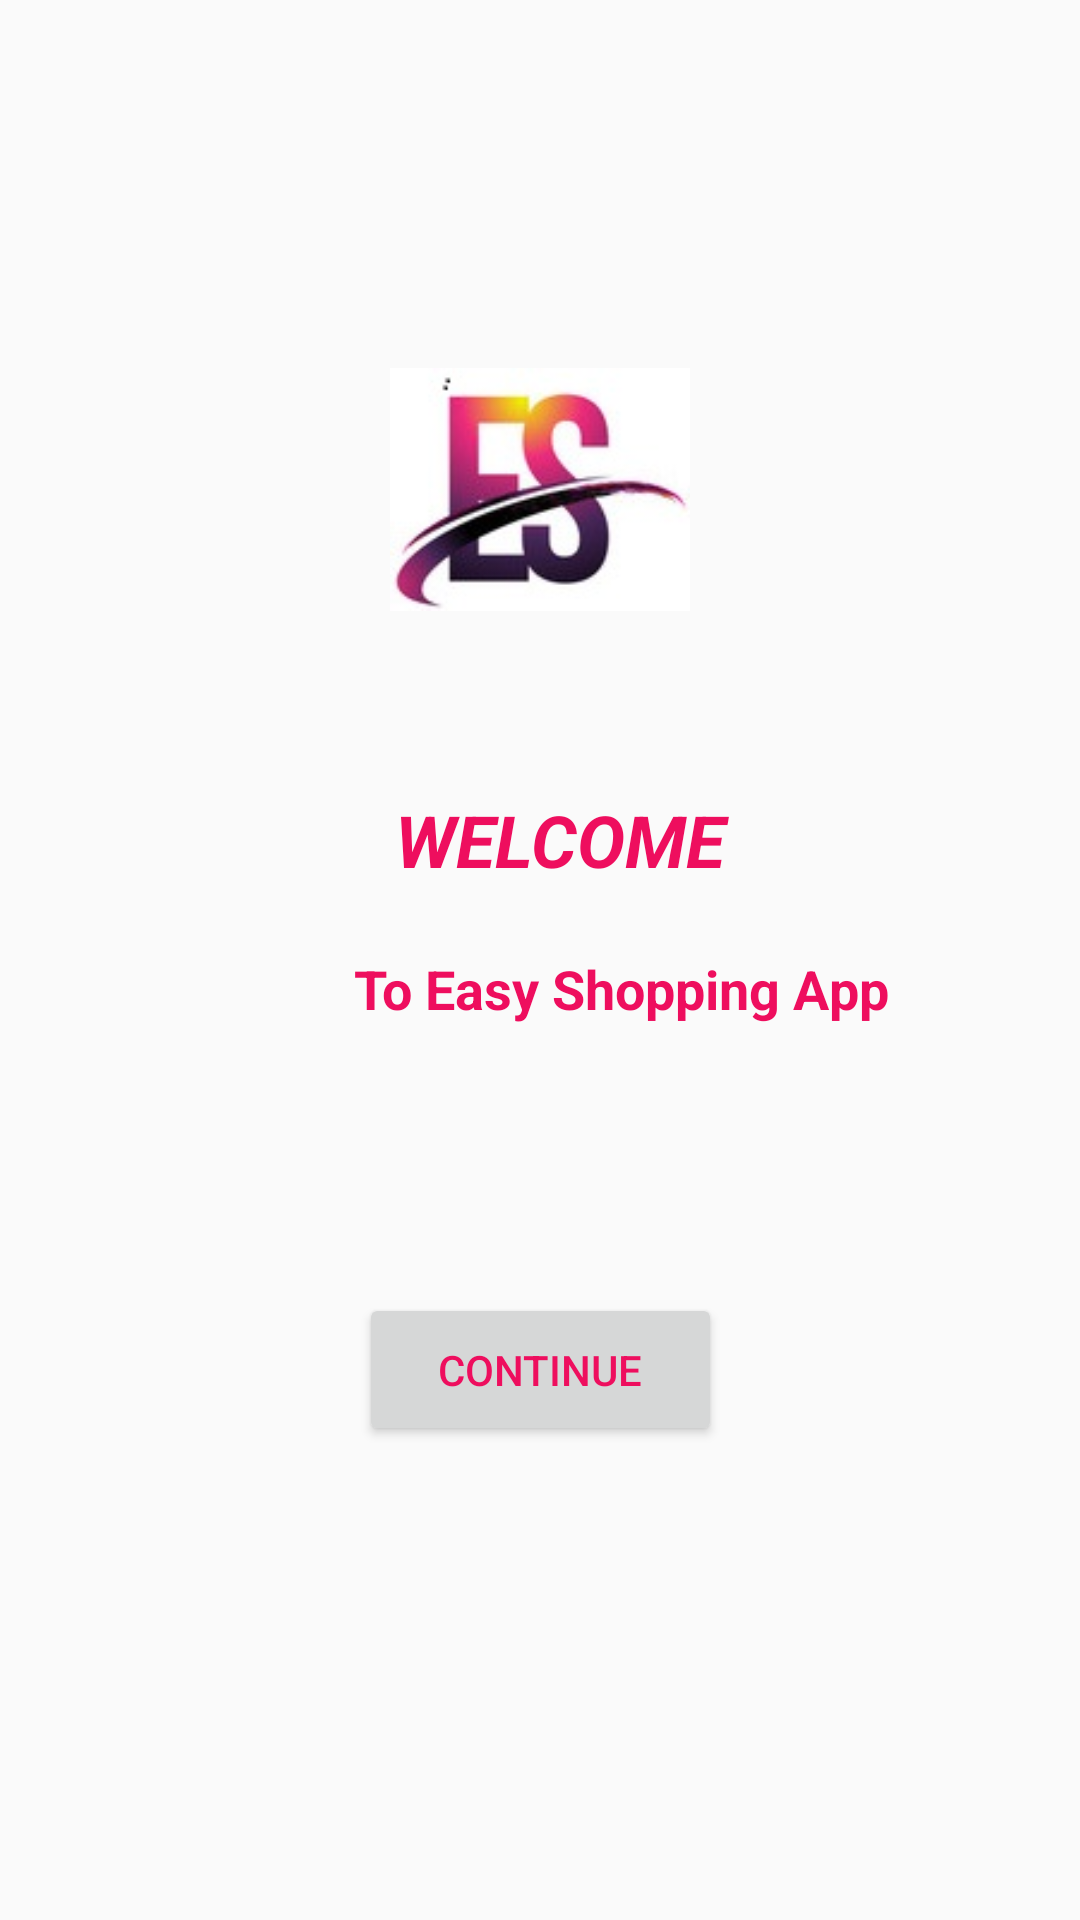

Produce the Android XML layout that renders to this screen, including the resource entries it uses.
<!-- AndroidManifest.xml: application theme Theme.AppCompat.Light.DarkActionBar -->
<!-- res/layout/activity_main.xml -->
<?xml version="1.0" encoding="utf-8"?>
<android.support.constraint.ConstraintLayout xmlns:android="http://schemas.android.com/apk/res/android"
    xmlns:app="http://schemas.android.com/apk/res-auto"
    xmlns:tools="http://schemas.android.com/tools"
    android:layout_width="match_parent"
    android:layout_height="match_parent"
    tools:context=".MainActivity"
    tools:layout_editor_absoluteY="81dp">
    <ImageView
        android:id="@+id/imageView"
        android:layout_width="100dp"
        android:layout_height="113dp"
        android:layout_marginStart="8dp"
        android:layout_marginLeft="8dp"
        android:layout_marginTop="8dp"
        android:layout_marginEnd="8dp"
        android:layout_marginRight="8dp"
        android:layout_marginBottom="8dp"
        android:fadingEdge="horizontal"
        android:src="@drawable/ici"
        app:layout_constraintBottom_toBottomOf="parent"
        app:layout_constraintEnd_toEndOf="parent"
        app:layout_constraintStart_toStartOf="parent"
        app:layout_constraintTop_toTopOf="parent"
        app:layout_constraintVertical_bias="0.193"
        tools:ignore="MissingConstraints" />

    <TextView
        android:id="@+id/textView"
        android:layout_width="199dp"
        android:layout_height="43dp"
        android:layout_marginStart="8dp"
        android:layout_marginLeft="8dp"
        android:layout_marginTop="8dp"
        android:layout_marginEnd="8dp"
        android:layout_marginRight="8dp"
        android:layout_marginBottom="8dp"
        android:text="Welcome"
        android:textAllCaps="true"
        android:textColor="@color/colorAccent"
        android:textSize="24sp"
        android:textStyle="bold|italic"
        android:typeface="sans"
        app:layout_constraintBottom_toBottomOf="parent"
        app:layout_constraintEnd_toEndOf="parent"
        app:layout_constraintHorizontal_bias="0.852"
        app:layout_constraintStart_toStartOf="parent"
        app:layout_constraintTop_toTopOf="parent"
        app:layout_constraintVertical_bias="0.44" />

    <TextView
        android:id="@+id/textView2"
        android:layout_width="234dp"
        android:layout_height="36dp"
        android:layout_marginStart="8dp"
        android:layout_marginLeft="8dp"
        android:layout_marginTop="8dp"
        android:layout_marginEnd="8dp"
        android:layout_marginRight="8dp"
        android:layout_marginBottom="8dp"
        android:text="To Easy Shopping App"
        android:textColor="@color/colorAccent"
        android:textSize="18sp"
        android:textStyle="bold"
        app:layout_constraintBottom_toBottomOf="parent"
        app:layout_constraintEnd_toEndOf="parent"
        app:layout_constraintHorizontal_bias="1.0"
        app:layout_constraintStart_toStartOf="parent"
        app:layout_constraintTop_toTopOf="parent"
        app:layout_constraintVertical_bias="0.526" />

    <Button
        android:id="@+id/btn3"
        android:layout_width="121dp"
        android:layout_height="51dp"
        android:layout_marginStart="8dp"
        android:layout_marginLeft="8dp"
        android:layout_marginTop="8dp"
        android:layout_marginEnd="8dp"
        android:layout_marginRight="8dp"
        android:layout_marginBottom="8dp"
        android:onClick="openhome"
        android:text="Continue"
        android:textColor="@color/colorAccent"
        app:layout_constraintBottom_toBottomOf="parent"
        app:layout_constraintEnd_toEndOf="parent"
        app:layout_constraintStart_toStartOf="parent"
        app:layout_constraintTop_toTopOf="parent"
        app:layout_constraintVertical_bias="0.738" />

</android.support.constraint.ConstraintLayout>
<!-- resources referenced by this layout -->
<resources>
  <color name="colorAccent">#ee0e5e</color>
  <!-- drawable ici: jpg bitmap (drawable, 8615 bytes) -->
</resources>
